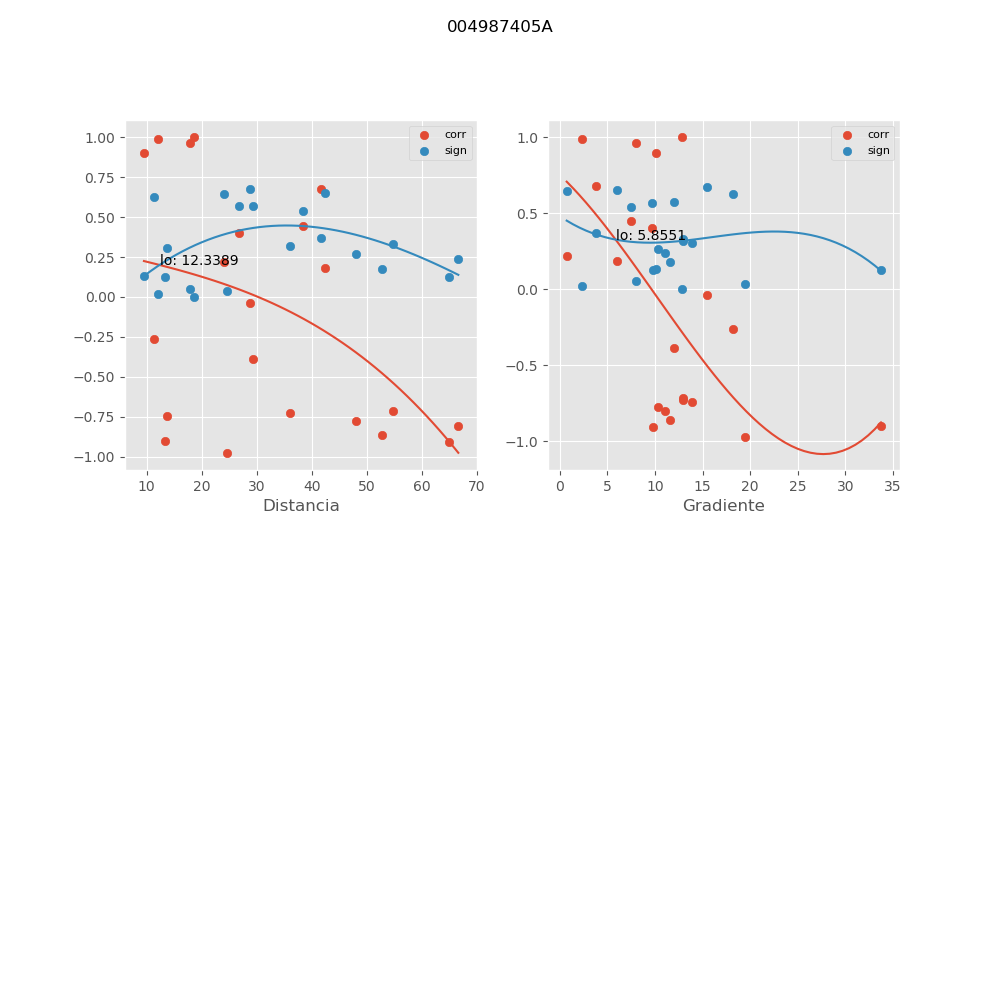

Source data for this figure (header and first rows):
, mx_co, mx_di, mx_gr, mx_si
0, 0.9862, 12.08, 2.317, 0.01845
1, -0.7784, 48.06, 10.31, 0.2658
2, -0.9738, 24.59, 19.45, 0.03494
3, 0.4453, 38.31, 7.523, 0.5407
4, -0.8046, 66.6, 11.03, 0.2379
5, -0.9046, 64.89, 9.837, 0.1225
6, -0.7283, 36.08, 12.96, 0.3168
7, -0.901, 13.35, 33.74, 0.127
8, 0.4, 26.79, 9.713, 0.5666
9, -0.7136, 54.68, 12.92, 0.3311
10, -0.8606, 52.81, 11.56, 0.1749
11, 0.2204, 24.06, 0.7204, 0.6417
12, -0.264, 11.4, 18.19, 0.6275
13, 0.9988, 18.63, 12.82, 0.001671
14, 0.9608, 17.93, 7.955, 0.05188
15, -0.7414, 13.72, 13.85, 0.3038
16, 0.1818, 42.3, 6.055, 0.6522
17, 0.6754, 41.66, 3.84, 0.3668
18, -0.04065, 28.8, 15.5, 0.6734
19, -0.39, 29.32, 11.94, 0.5719
20, 0.8976, 9.509, 10.11, 0.1311
